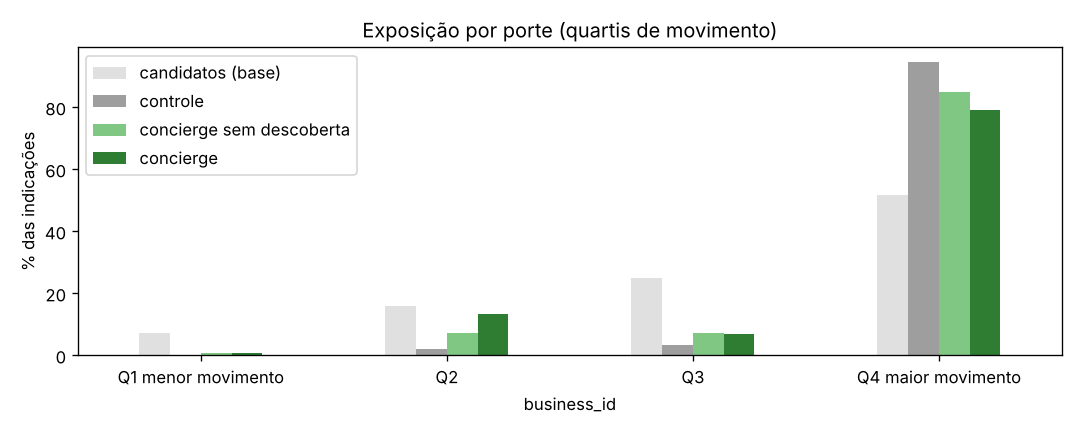

Values plotted in this chart, from the file beside it:
business_id, candidatos (base), controle, concierge sem descoberta, concierge
Q1 menor movimento, 7.3, 0.1, 0.7, 0.8
Q2, 15.8, 1.9, 7.1, 13.4
Q3, 25.1, 3.5, 7.3, 6.8
Q4 maior movimento, 51.8, 94.5, 84.9, 79.0
